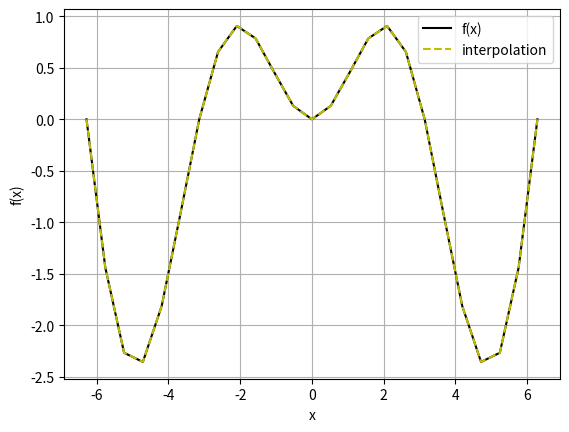

Python code for this plot:
import numpy as np
import matplotlib.pyplot as plt
import scipy.interpolate as spi

def f(x):
    return np.sin(x) * 0.5 * x

x = np.linspace(-2 * np.pi, 2 * np.pi, 25)

ipo = spi.splrep(x, f(x), k=1)
iy = spi.splev(x, ipo)

plt.plot(x, f(x), 'k', label='f(x)')
plt.plot(x, iy, 'y--', label='interpolation')

plt.legend(loc=0)
plt.grid(True)
plt.xlabel('x')
plt.ylabel('f(x)')

plt.show()
